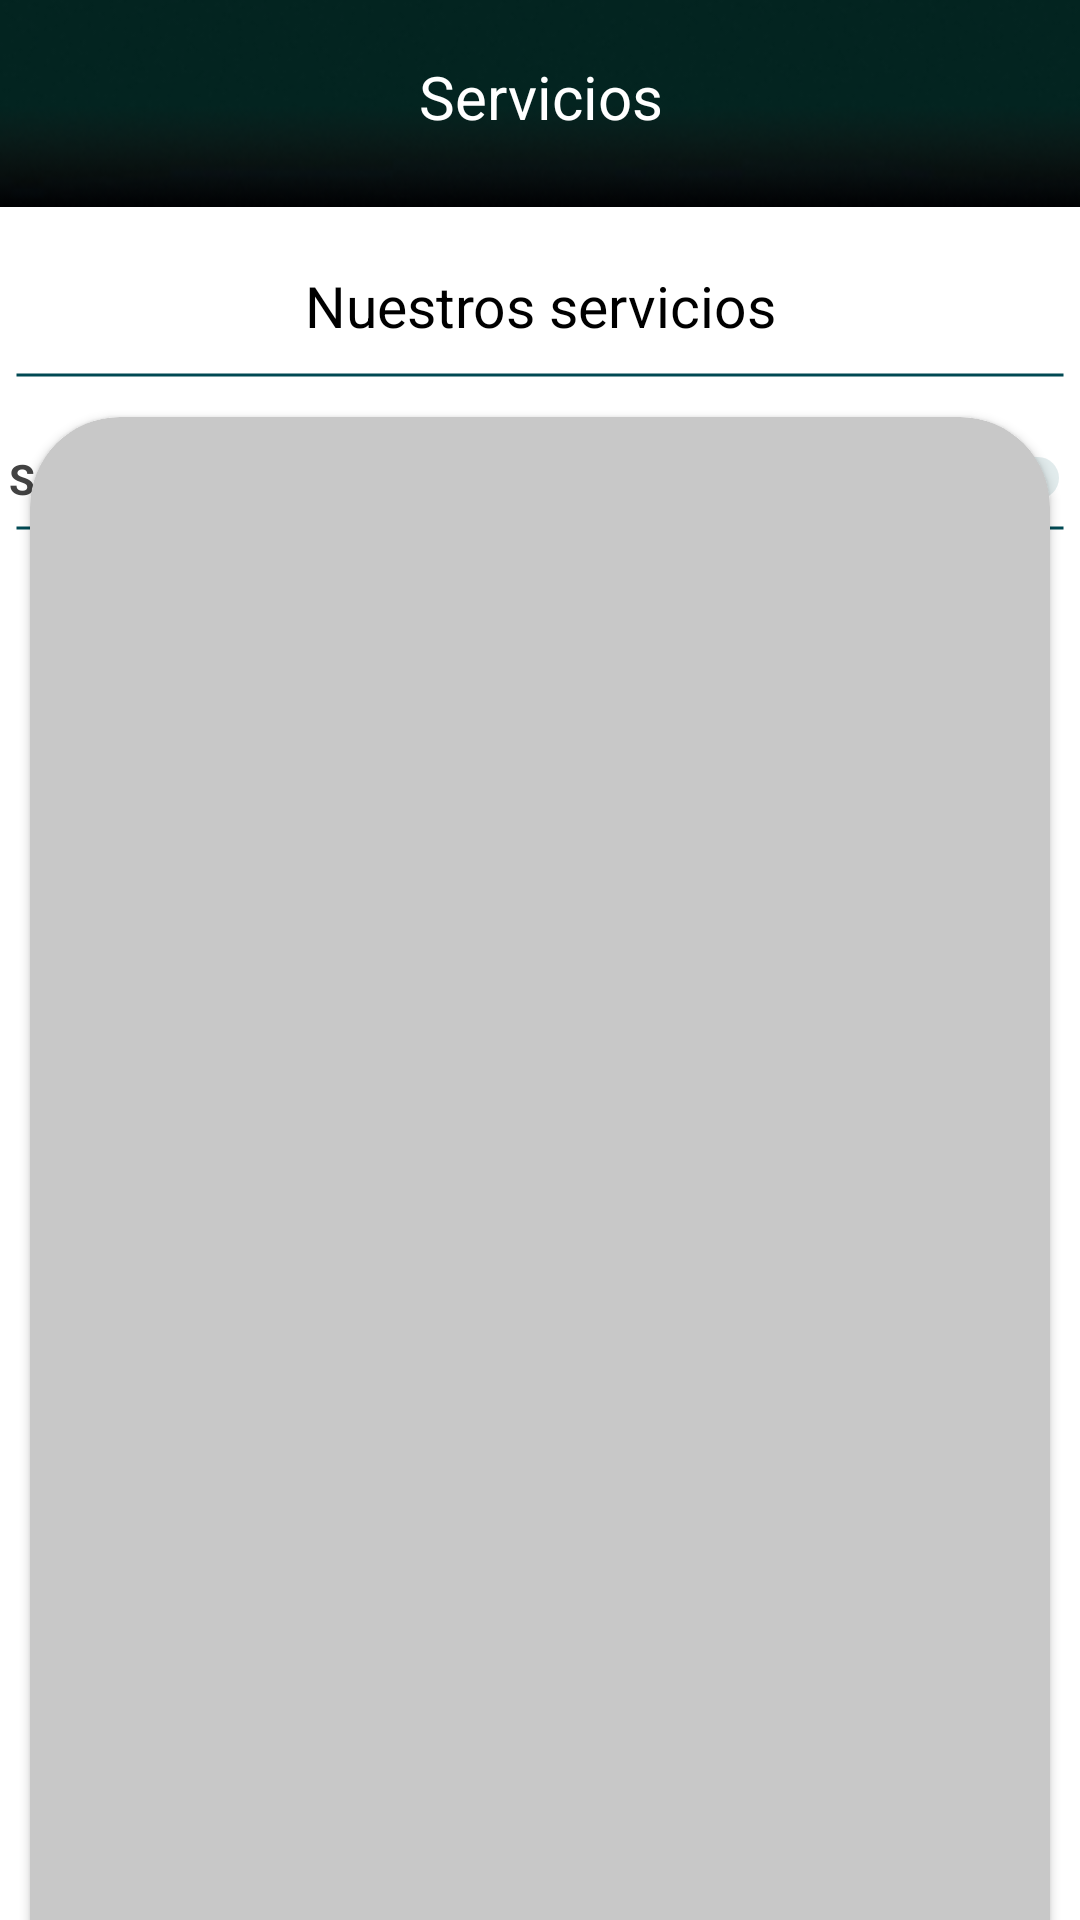

The Android layout XML behind this screen, and the referenced resources:
<!-- AndroidManifest.xml: application theme Theme.Grupo6 -->
<!-- res/layout/activity_servicios.xml -->
<?xml version="1.0" encoding="utf-8"?>
<androidx.constraintlayout.widget.ConstraintLayout xmlns:android="http://schemas.android.com/apk/res/android"
    xmlns:app="http://schemas.android.com/apk/res-auto"
    xmlns:tools="http://schemas.android.com/tools"
    android:layout_width="match_parent"
    android:layout_height="match_parent"
    android:background="@color/white"
    tools:context=".Vistas.ActivityServicios">

    <androidx.appcompat.widget.Toolbar
        android:id="@+id/toolbarServicios"
        android:layout_width="match_parent"
        android:layout_height="69dp"
        android:background="@drawable/toolbar"
        android:minHeight="?attr/actionBarSize"
        android:textAlignment="center"
        android:theme="?attr/actionBarTheme"
        app:layout_constraintEnd_toEndOf="parent"
        app:layout_constraintStart_toStartOf="parent"
        app:layout_constraintTop_toTopOf="parent"
        app:title=" " />

    <TextView
        android:id="@+id/textView2"
        android:layout_width="90dp"
        android:layout_height="32dp"
        android:text="Servicios"
        android:textAlignment="center"
        android:textColor="@color/white"
        android:textSize="20sp"
        app:layout_constraintBottom_toBottomOf="@+id/toolbarServicios"
        app:layout_constraintEnd_toEndOf="parent"
        app:layout_constraintStart_toStartOf="@+id/toolbarServicios"
        app:layout_constraintTop_toTopOf="@+id/toolbarServicios" />

    <TextView
        android:id="@+id/textView4"
        android:layout_width="161dp"
        android:layout_height="27dp"
        android:layout_marginTop="20dp"
        android:text="Nuestros servicios"
        android:textAlignment="center"
        android:textColor="@color/black"
        android:textSize="19sp"
        app:layout_constraintEnd_toEndOf="parent"
        app:layout_constraintStart_toStartOf="parent"
        app:layout_constraintTop_toBottomOf="@+id/toolbarServicios" />

    <View
        android:layout_width="match_parent"
        android:layout_height="2dp"
        android:layout_marginLeft="5dp"
        android:layout_marginTop="8dp"
        android:layout_marginRight="5dp"
        android:background="@drawable/bordeinferior"
        app:layout_constraintEnd_toEndOf="parent"
        app:layout_constraintHorizontal_bias="0.444"
        app:layout_constraintStart_toStartOf="parent"
        app:layout_constraintTop_toBottomOf="@+id/textView4" />


    <Switch
        android:id="@+id/switch1"
        android:layout_width="354dp"
        android:layout_height="27dp"
        android:layout_marginTop="30dp"
        android:text="Servicio a domicilio"
        android:textColor="@color/cardview_dark_background"
        android:textStyle="bold"
        android:thumbTint="#84DAE4"
        android:trackTint="#8BB1B6"
        app:layout_constraintEnd_toEndOf="parent"
        app:layout_constraintHorizontal_bias="0.491"
        app:layout_constraintStart_toStartOf="parent"
        app:layout_constraintTop_toBottomOf="@+id/textView4" />

    <View
        android:id="@+id/linea2"
        android:layout_width="350dp"
        android:layout_height="2dp"
        android:layout_marginLeft="5dp"
        android:layout_marginTop="2dp"
        android:layout_marginRight="5dp"
        android:background="@drawable/bordeinferior"
        app:layout_constraintEnd_toEndOf="parent"
        app:layout_constraintHorizontal_bias="0.444"
        app:layout_constraintStart_toStartOf="parent"
        app:layout_constraintTop_toBottomOf="@+id/switch1" />

    <androidx.cardview.widget.CardView
        android:layout_width="match_parent"
        android:layout_height="540dp"
        android:layout_marginLeft="10dp"
        android:layout_marginTop="1dp"
        android:layout_marginRight="10dp"
        app:cardBackgroundColor="@color/gris"
        app:cardCornerRadius="30dp"
        app:layout_constraintBottom_toBottomOf="parent"
        app:layout_constraintEnd_toEndOf="parent"
        app:layout_constraintStart_toStartOf="parent"
        app:layout_constraintTop_toBottomOf="@+id/linea2">


        <androidx.recyclerview.widget.RecyclerView
            android:id="@+id/recyclerViewServicios"
            android:layout_width="match_parent"
            android:layout_height="match_parent"
            android:layout_marginTop="10dp" />
    </androidx.cardview.widget.CardView>



</androidx.constraintlayout.widget.ConstraintLayout>
<!-- resources referenced by this layout -->
<resources>
  <color name="black">#FF000000</color>
  <color name="gris">#C8C8C8</color>
  <color name="white">#FFFFFFFF</color>
  <!-- drawable bordeinferior (drawable) -->
  <?xml version="1.0" encoding="utf-8"?>
  <shape xmlns:android="http://schemas.android.com/apk/res/android"
      android:shape="line">
      <stroke
          android:width="1dp"
          android:color="#004953" />
  </shape>
  <!-- drawable toolbar: png bitmap (drawable, 10165 bytes) -->
  <style name="Theme.Grupo6" parent="Base.Theme.Grupo6" />
  <style name="Base.Theme.Grupo6" parent="Theme.Material3.DayNight.NoActionBar">
          
          
      </style>
</resources>
